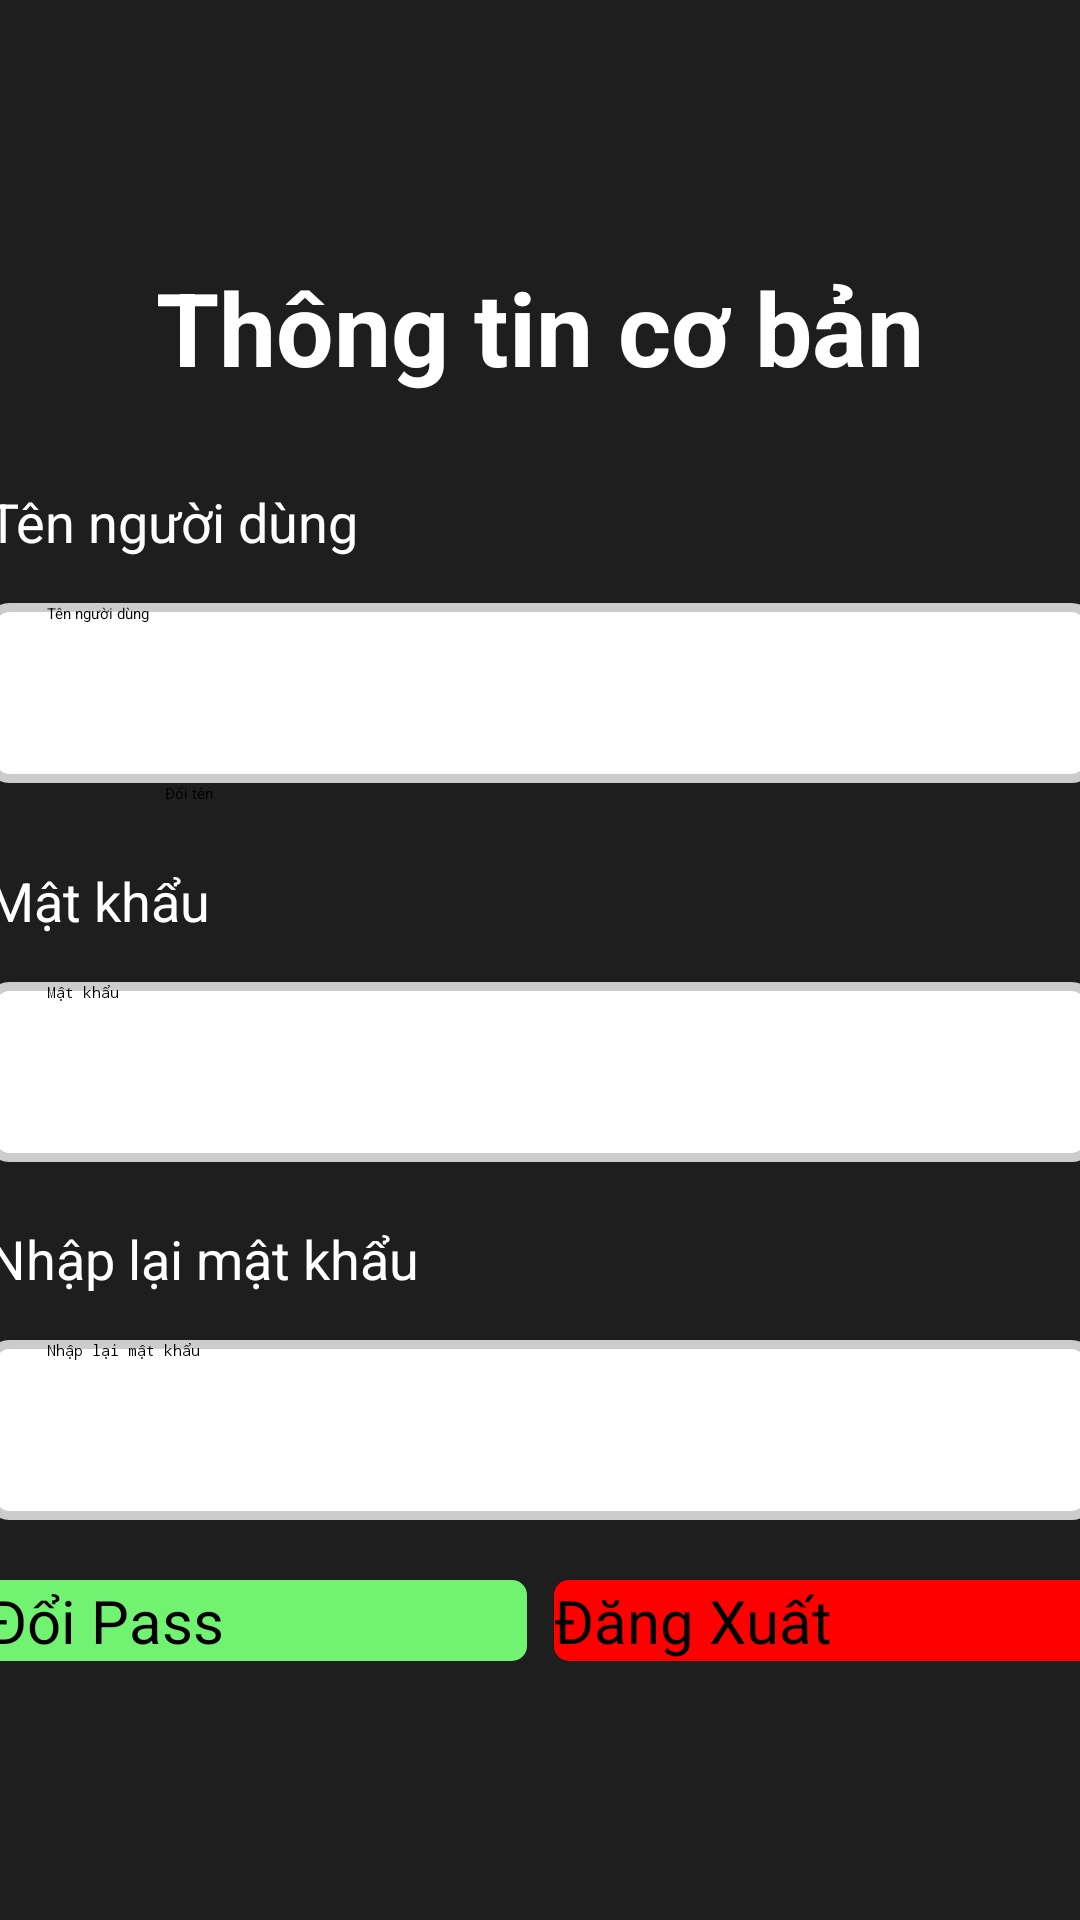

Write the Android layout XML for this screen, with the resource values it uses.
<!-- AndroidManifest.xml: application theme Theme.MyApplication -->
<!-- res/layout/fragment_account__info.xml -->
<?xml version="1.0" encoding="utf-8"?>
<FrameLayout xmlns:android="http://schemas.android.com/apk/res/android"
    xmlns:tools="http://schemas.android.com/tools"
    android:layout_width="match_parent"
    android:layout_height="match_parent"
    android:background="#1e1e1e"
    tools:context=".View.Account_Info">

    <LinearLayout
        android:layout_width="match_parent"
        android:layout_height="match_parent"
        android:gravity="center"
        android:orientation="vertical">

        <TextView
            android:id="@+id/tvTB"
            android:layout_width="match_parent"
            android:layout_height="wrap_content"
            android:gravity="center"
            android:text="Thông tin cơ bản"
            android:textColor="#FFFFFF"
            android:textSize="34sp"
            android:textStyle="bold" />

        <TextView
            android:id="@+id/textView14"
            android:layout_width="369dp"
            android:layout_height="wrap_content"
            android:layout_gravity="center_horizontal"
            android:layout_marginTop="30dp"
            android:text="Tên người dùng"
            android:textColor="#FFFFFF"
            android:textSize="18dp" />

        <LinearLayout
            android:layout_width="369dp"
            android:layout_height="wrap_content"
            android:layout_gravity="center_horizontal"
            android:orientation="horizontal">

            <EditText
                android:id="@+id/editDisplayName"
                android:layout_width="wrap_content"
                android:layout_height="60dp"
                android:layout_marginTop="15dp"
                android:layout_weight="1"
                android:background="@drawable/edittext_background"
                android:ems="10"
                android:hint="Tên người dùng"
                android:inputType="text"
                android:paddingLeft="20dp" />
        </LinearLayout>

        <Button
            android:id="@+id/btnChange"
            android:layout_width="250dp"
            android:layout_height="wrap_content"
            android:text="Đổi tên" />

        <TextView
            android:id="@+id/textView12"
            android:layout_width="369dp"
            android:layout_height="wrap_content"
            android:layout_gravity="center"
            android:layout_marginTop="20dp"
            android:text="Mật khẩu"
            android:textColor="#FFFFFF"
            android:textSize="18dp" />

        <LinearLayout
            android:layout_width="369dp"
            android:layout_height="60dp"
            android:layout_gravity="center"
            android:layout_marginTop="15dp"
            android:background="@drawable/edittext_background"
            android:orientation="horizontal">

            <EditText
                android:id="@+id/editPassword"
                android:layout_width="280dp"
                android:layout_height="match_parent"
                android:layout_gravity="center"
                android:layout_weight="1"
                android:background="@android:color/transparent"
                android:ems="10"
                android:hint="Mật khẩu"
                android:inputType="textPassword"
                android:paddingLeft="20dp" />

            <ImageView
                android:id="@+id/imgViewPass"
                android:layout_width="wrap_content"
                android:layout_height="30dp"
                android:layout_gravity="center"
                android:layout_weight="1"
                android:src="@drawable/baseline_visibility_24" />

        </LinearLayout>

        <TextView
            android:id="@+id/textView15"
            android:layout_width="369dp"
            android:layout_height="wrap_content"
            android:layout_gravity="center"
            android:layout_marginTop="20dp"
            android:text="Nhập lại mật khẩu"
            android:textColor="#FFFFFF"
            android:textSize="18dp" />

        <LinearLayout
            android:layout_width="369dp"
            android:layout_height="60dp"
            android:layout_gravity="center"
            android:layout_marginTop="15dp"
            android:background="@drawable/edittext_background"
            android:orientation="horizontal">

            <EditText
                android:id="@+id/editConfirmPass"
                android:layout_width="280dp"
                android:layout_height="60dp"
                android:layout_gravity="center"
                android:layout_weight="1"
                android:background="@android:color/transparent"
                android:ems="10"
                android:hint="Nhập lại mật khẩu"
                android:inputType="textPassword"
                android:paddingLeft="20dp" />

            <ImageView
                android:id="@+id/imgView_ConfirmPass"
                android:layout_width="wrap_content"
                android:layout_height="30dp"
                android:layout_gravity="center"
                android:layout_weight="1"
                android:src="@drawable/baseline_visibility_24" />
        </LinearLayout>

        <LinearLayout
            android:layout_width="369dp"
            android:layout_height="wrap_content"
            android:layout_gravity="center_horizontal"
            android:layout_marginTop="20dp"
            android:orientation="horizontal">

            <Button
                android:id="@+id/btnUpdatePass"
                android:layout_width="180dp"
                android:layout_height="wrap_content"
                android:layout_gravity="center"

                android:background="@drawable/button_line"
                android:text="Đổi Pass"
                android:textSize="20dp" />

            <Button
                android:id="@+id/btnExit"
                android:layout_width="180dp"
                android:layout_height="wrap_content"
                android:layout_gravity="end|center"
                android:layout_marginLeft="9dp"
                android:background="@drawable/buttonline_exit"
                android:text="Đăng Xuất"
                android:textSize="20dp" />
        </LinearLayout>

    </LinearLayout>
</FrameLayout>
<!-- resources referenced by this layout -->
<resources>
  <!-- drawable button_line (drawable) -->
  <?xml version="1.0" encoding="utf-8"?>
  <shape xmlns:android="http://schemas.android.com/apk/res/android">
      <solid android:color="#71F371" /> 
      <corners android:radius="5dp" /> 
  </shape>
  <!-- drawable buttonline_exit (drawable) -->
  <?xml version="1.0" encoding="utf-8"?>
  <shape xmlns:android="http://schemas.android.com/apk/res/android">
      <solid android:color="#FF0000" /> 
      <corners android:radius="5dp" /> 
  </shape>
  <!-- drawable edittext_background (drawable) -->
  <shape xmlns:android="http://schemas.android.com/apk/res/android">
      <solid android:color="#FFFFFF" /> 
      <corners android:radius="6dp" /> 
      <stroke
          android:width="3dp"
          android:color="#CCCCCC" /> 
  
  
  
  
  
  </shape>
  <style name="Theme.MyApplication" parent="Base.Theme.MyApplication">
          
          <item name="windowActionBar">false</item>
          <item name="windowNoTitle">true</item>
      </style>
  <style name="Base.Theme.MyApplication" parent="Theme.MaterialComponents.Light.NoActionBar">
          
      </style>
</resources>
